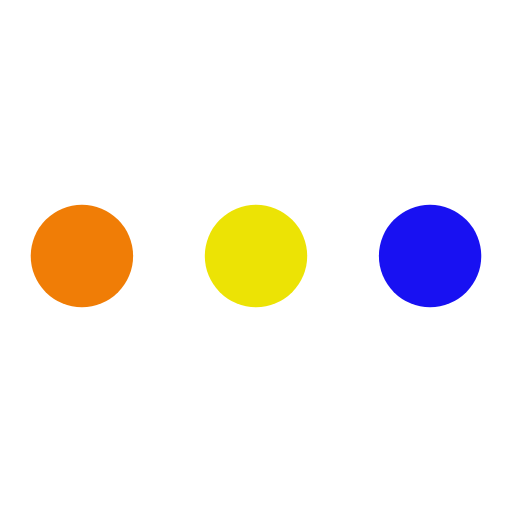
t = 0.00 s
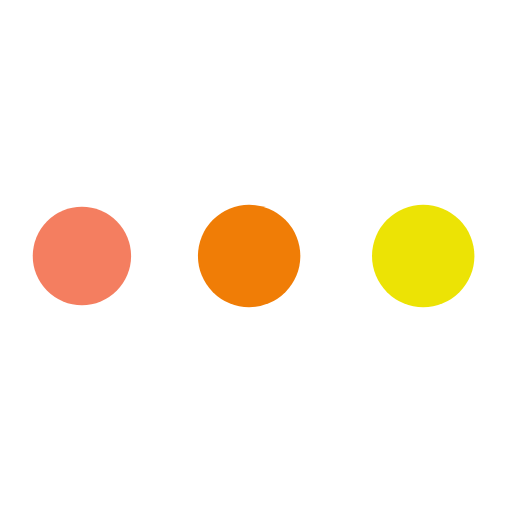
t = 0.19 s
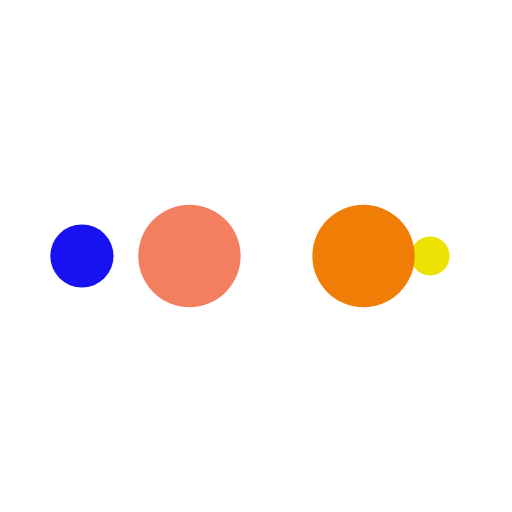
t = 0.31 s
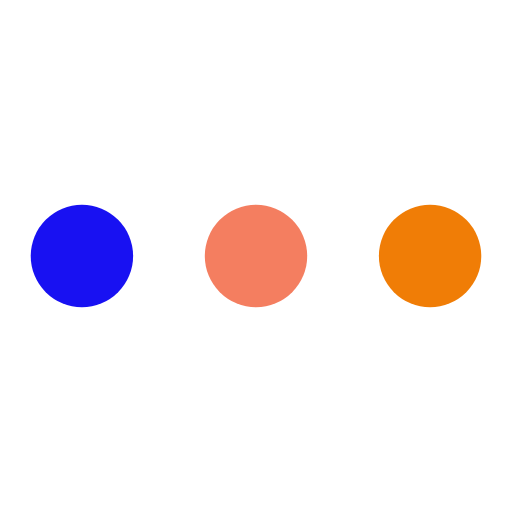
t = 0.50 s
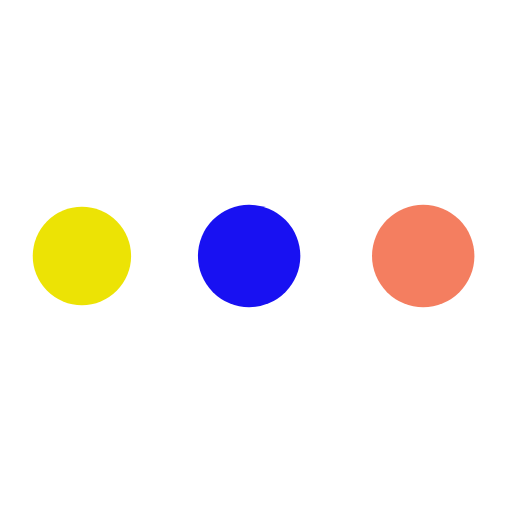
t = 0.69 s
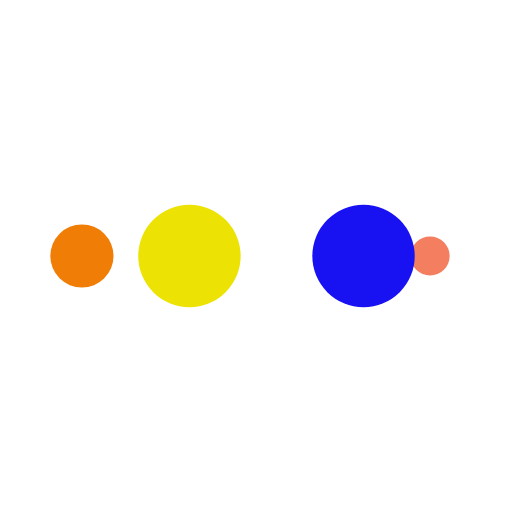
t = 0.81 s

The animated SVG that drew these frames (rendered in a browser with its animation timeline set to each time). Animation: 10 SMIL elements (animate=10); one cycle of 1.00 s, repeats indefinitely.

<?xml version="1.0" encoding="utf-8"?>
<svg xmlns="http://www.w3.org/2000/svg" xmlns:xlink="http://www.w3.org/1999/xlink" style="margin: auto; background: transparent; display: block; shape-rendering: auto;" width="144px" height="144px" viewBox="0 0 100 100" preserveAspectRatio="xMidYMid">
<circle cx="84" cy="50" r="0.709758" fill="#1811f2">
    <animate attributeName="r" repeatCount="indefinite" dur="0.25s" calcMode="spline" keyTimes="0;1" values="10;0" keySplines="0 0.5 0.5 1" begin="0s"></animate>
    <animate attributeName="fill" repeatCount="indefinite" dur="1s" calcMode="discrete" keyTimes="0;0.25;0.5;0.75;1" values="#1811f2;#ece305;#f07d06;#f47e60;#1811f2" begin="0s"></animate>
</circle><circle cx="81.5868" cy="50" r="10" fill="#1811f2">
  <animate attributeName="r" repeatCount="indefinite" dur="1s" calcMode="spline" keyTimes="0;0.25;0.5;0.75;1" values="0;0;10;10;10" keySplines="0 0.5 0.5 1;0 0.5 0.5 1;0 0.5 0.5 1;0 0.5 0.5 1" begin="0s"></animate>
  <animate attributeName="cx" repeatCount="indefinite" dur="1s" calcMode="spline" keyTimes="0;0.25;0.5;0.75;1" values="16;16;16;50;84" keySplines="0 0.5 0.5 1;0 0.5 0.5 1;0 0.5 0.5 1;0 0.5 0.5 1" begin="0s"></animate>
</circle><circle cx="16" cy="50" r="0" fill="#f47e60">
  <animate attributeName="r" repeatCount="indefinite" dur="1s" calcMode="spline" keyTimes="0;0.25;0.5;0.75;1" values="0;0;10;10;10" keySplines="0 0.5 0.5 1;0 0.5 0.5 1;0 0.5 0.5 1;0 0.5 0.5 1" begin="-0.25s"></animate>
  <animate attributeName="cx" repeatCount="indefinite" dur="1s" calcMode="spline" keyTimes="0;0.25;0.5;0.75;1" values="16;16;16;50;84" keySplines="0 0.5 0.5 1;0 0.5 0.5 1;0 0.5 0.5 1;0 0.5 0.5 1" begin="-0.25s"></animate>
</circle><circle cx="16" cy="50" r="9.29024" fill="#f07d06">
  <animate attributeName="r" repeatCount="indefinite" dur="1s" calcMode="spline" keyTimes="0;0.25;0.5;0.75;1" values="0;0;10;10;10" keySplines="0 0.5 0.5 1;0 0.5 0.5 1;0 0.5 0.5 1;0 0.5 0.5 1" begin="-0.5s"></animate>
  <animate attributeName="cx" repeatCount="indefinite" dur="1s" calcMode="spline" keyTimes="0;0.25;0.5;0.75;1" values="16;16;16;50;84" keySplines="0 0.5 0.5 1;0 0.5 0.5 1;0 0.5 0.5 1;0 0.5 0.5 1" begin="-0.5s"></animate>
</circle><circle cx="47.5868" cy="50" r="10" fill="#ece305">
  <animate attributeName="r" repeatCount="indefinite" dur="1s" calcMode="spline" keyTimes="0;0.25;0.5;0.75;1" values="0;0;10;10;10" keySplines="0 0.5 0.5 1;0 0.5 0.5 1;0 0.5 0.5 1;0 0.5 0.5 1" begin="-0.75s"></animate>
  <animate attributeName="cx" repeatCount="indefinite" dur="1s" calcMode="spline" keyTimes="0;0.25;0.5;0.75;1" values="16;16;16;50;84" keySplines="0 0.5 0.5 1;0 0.5 0.5 1;0 0.5 0.5 1;0 0.5 0.5 1" begin="-0.75s"></animate>
</circle>
<!-- [ldio] generated by https://loading.io/ --></svg>
